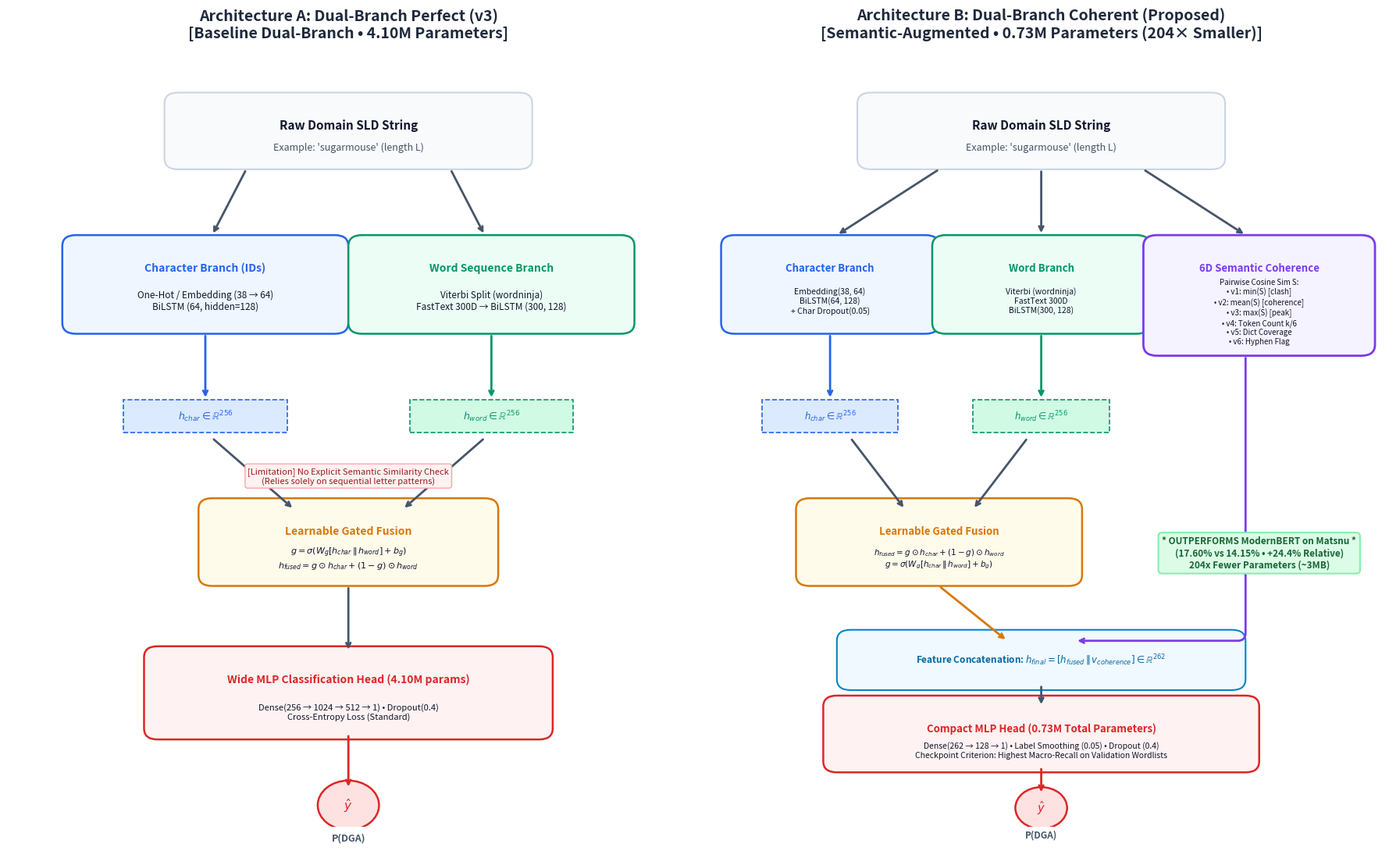

The script that saved this image:
import matplotlib.pyplot as plt
import matplotlib.patches as patches
import os

def create_architecture_diagram():
    fig, axes = plt.subplots(1, 2, figsize=(18, 11), dpi=300)
    fig.patch.set_facecolor('#ffffff')

    # Color palette
    c_bg_box = '#f8fafc'
    c_border = '#cbd5e1'
    c_char = '#2563eb'     # Blue
    c_word = '#059669'     # Green
    c_cohere = '#7c3aed'   # Purple
    c_gate = '#d97706'     # Amber
    c_head = '#dc2626'     # Red
    c_text = '#0f172a'
    c_sub = '#475569'

    for ax in axes:
        ax.set_facecolor('#ffffff')
        ax.set_xlim(0, 10)
        ax.set_ylim(0, 14)
        ax.axis('off')

    # ==========================================
    # LEFT: Dual-Branch Perfect (v3) [4.10M params]
    # ==========================================
    ax1 = axes[0]
    ax1.set_title("Architecture A: Dual-Branch Perfect (v3)\n[Baseline Dual-Branch • 4.10M Parameters]", 
                  fontsize=14, fontweight='bold', color='#1e293b', pad=20)

    # Input Box
    ax1.add_patch(patches.FancyBboxPatch((2.5, 12.2), 5.0, 1.0, boxstyle="round,pad=0.2", 
                                        ec=c_border, fc=c_bg_box, lw=1.5))
    ax1.text(5.0, 12.8, "Raw Domain SLD String", fontsize=11, fontweight='bold', ha='center', va='center', color=c_text)
    ax1.text(5.0, 12.4, "Example: 'sugarmouse' (length L)", fontsize=9, ha='center', va='center', color=c_sub, style='italic')

    # Arrow Down split
    ax1.annotate('', xy=(3.0, 10.8), xytext=(3.5, 12.0), arrowprops=dict(arrowstyle="->", lw=2, color=c_sub))
    ax1.annotate('', xy=(7.0, 10.8), xytext=(6.5, 12.0), arrowprops=dict(arrowstyle="->", lw=2, color=c_sub))

    # Branch 1: Character (Left)
    ax1.add_patch(patches.FancyBboxPatch((1.0, 9.2), 3.8, 1.4, boxstyle="round,pad=0.2", ec=c_char, fc='#eff6ff', lw=1.8))
    ax1.text(2.9, 10.2, "Character Branch (IDs)", fontsize=10, fontweight='bold', ha='center', va='center', color=c_char)
    ax1.text(2.9, 9.6, "One-Hot / Embedding (38 → 64)\nBiLSTM (64, hidden=128)", fontsize=8.5, ha='center', va='center', color=c_text)

    # Branch 2: Word (Right)
    ax1.add_patch(patches.FancyBboxPatch((5.2, 9.2), 3.8, 1.4, boxstyle="round,pad=0.2", ec=c_word, fc='#ecfdf5', lw=1.8))
    ax1.text(7.1, 10.2, "Word Sequence Branch", fontsize=10, fontweight='bold', ha='center', va='center', color=c_word)
    ax1.text(7.1, 9.6, "Viterbi Split (wordninja)\nFastText 300D → BiLSTM (300, 128)", fontsize=8.5, ha='center', va='center', color=c_text)

    # Vectors h_char and h_word
    ax1.annotate('', xy=(2.9, 7.8), xytext=(2.9, 9.0), arrowprops=dict(arrowstyle="->", lw=2, color=c_char))
    ax1.annotate('', xy=(7.1, 7.8), xytext=(7.1, 9.0), arrowprops=dict(arrowstyle="->", lw=2, color=c_word))
    
    ax1.add_patch(patches.Rectangle((1.7, 7.2), 2.4, 0.6, ec=c_char, fc='#dbeafe', lw=1.2, ls='--'))
    ax1.text(2.9, 7.5, r"$h_{char} \in \mathbb{R}^{256}$", fontsize=9, fontweight='bold', ha='center', va='center', color=c_char)

    ax1.add_patch(patches.Rectangle((5.9, 7.2), 2.4, 0.6, ec=c_word, fc='#d1fae5', lw=1.2, ls='--'))
    ax1.text(7.1, 7.5, r"$h_{word} \in \mathbb{R}^{256}$", fontsize=9, fontweight='bold', ha='center', va='center', color=c_word)

    # Gated Fusion
    ax1.annotate('', xy=(4.2, 5.8), xytext=(3.0, 7.1), arrowprops=dict(arrowstyle="->", lw=2, color=c_sub))
    ax1.annotate('', xy=(5.8, 5.8), xytext=(7.0, 7.1), arrowprops=dict(arrowstyle="->", lw=2, color=c_sub))

    ax1.add_patch(patches.FancyBboxPatch((3.0, 4.6), 4.0, 1.2, boxstyle="round,pad=0.2", ec=c_gate, fc='#fffbeb', lw=1.8))
    ax1.text(5.0, 5.4, "Learnable Gated Fusion", fontsize=10, fontweight='bold', ha='center', va='center', color=c_gate)
    ax1.text(5.0, 4.9, r"$g = \sigma(W_g [h_{char} \,\|\, h_{word}] + b_g)$" + "\n" + r"$h_{fused} = g \odot h_{char} + (1-g) \odot h_{word}$", fontsize=8, ha='center', va='center', color=c_text)

    # Arrow to Classifier Head
    ax1.annotate('', xy=(5.0, 3.2), xytext=(5.0, 4.4), arrowprops=dict(arrowstyle="->", lw=2, color=c_sub))
    
    # Classification Head (Heavy MLP)
    ax1.add_patch(patches.FancyBboxPatch((2.2, 1.8), 5.6, 1.3, boxstyle="round,pad=0.2", ec=c_head, fc='#fef2f2', lw=1.8))
    ax1.text(5.0, 2.7, "Wide MLP Classification Head (4.10M params)", fontsize=10, fontweight='bold', ha='center', va='center', color=c_head)
    ax1.text(5.0, 2.1, "Dense(256 → 1024 → 512 → 1) • Dropout(0.4)\nCross-Entropy Loss (Standard)", fontsize=8, ha='center', va='center', color=c_text)

    # Output
    ax1.annotate('', xy=(5.0, 0.7), xytext=(5.0, 1.7), arrowprops=dict(arrowstyle="->", lw=2, color=c_head))
    ax1.add_patch(patches.Circle((5.0, 0.4), 0.45, ec=c_head, fc='#fee2e2', lw=1.8))
    ax1.text(5.0, 0.4, r"$\hat{y}$", fontsize=11, fontweight='bold', ha='center', va='center', color=c_head)
    ax1.text(5.0, -0.2, "P(DGA)", fontsize=9, fontweight='bold', ha='center', va='center', color=c_sub)

    # Limitation note on A
    ax1.text(5.0, 6.4, "[Limitation] No Explicit Semantic Similarity Check\n(Relies solely on sequential letter patterns)", 
             fontsize=8, ha='center', va='center', color='#991b1b', bbox=dict(boxstyle="round,pad=0.3", fc="#fef2f2", ec="#fca5a5"))


    # ==========================================================
    # RIGHT: Dual-Branch Coherent Architecture [0.73M params]
    # ==========================================================
    ax2 = axes[1]
    ax2.set_title("Architecture B: Dual-Branch Coherent (Proposed)\n[Semantic-Augmented • 0.73M Parameters (204× Smaller)]", 
                  fontsize=14, fontweight='bold', color='#1e293b', pad=20)

    # Input Box
    ax2.add_patch(patches.FancyBboxPatch((2.5, 12.2), 5.0, 1.0, boxstyle="round,pad=0.2", ec=c_border, fc=c_bg_box, lw=1.5))
    ax2.text(5.0, 12.8, "Raw Domain SLD String", fontsize=11, fontweight='bold', ha='center', va='center', color=c_text)
    ax2.text(5.0, 12.4, "Example: 'sugarmouse' (length L)", fontsize=9, ha='center', va='center', color=c_sub, style='italic')

    # 3-Way Split Arrows
    ax2.annotate('', xy=(2.0, 10.8), xytext=(3.5, 12.0), arrowprops=dict(arrowstyle="->", lw=2, color=c_sub))
    ax2.annotate('', xy=(5.0, 10.8), xytext=(5.0, 12.0), arrowprops=dict(arrowstyle="->", lw=2, color=c_sub))
    ax2.annotate('', xy=(8.0, 10.8), xytext=(6.5, 12.0), arrowprops=dict(arrowstyle="->", lw=2, color=c_sub))

    # Branch 1: Char
    ax2.add_patch(patches.FancyBboxPatch((0.5, 9.2), 2.8, 1.4, boxstyle="round,pad=0.2", ec=c_char, fc='#eff6ff', lw=1.8))
    ax2.text(1.9, 10.2, "Character Branch", fontsize=9.5, fontweight='bold', ha='center', va='center', color=c_char)
    ax2.text(1.9, 9.6, "Embedding(38, 64)\nBiLSTM(64, 128)\n+ Char Dropout(0.05)", fontsize=7.5, ha='center', va='center', color=c_text)

    # Branch 2: Word
    ax2.add_patch(patches.FancyBboxPatch((3.6, 9.2), 2.8, 1.4, boxstyle="round,pad=0.2", ec=c_word, fc='#ecfdf5', lw=1.8))
    ax2.text(5.0, 10.2, "Word Branch", fontsize=9.5, fontweight='bold', ha='center', va='center', color=c_word)
    ax2.text(5.0, 9.6, "Viterbi (wordninja)\nFastText 300D\nBiLSTM(300, 128)", fontsize=7.5, ha='center', va='center', color=c_text)

    # Branch 3: Explicit 6D Semantic Coherence Vector
    ax2.add_patch(patches.FancyBboxPatch((6.7, 8.8), 3.0, 1.8, boxstyle="round,pad=0.2", ec=c_cohere, fc='#f5f3ff', lw=2.0))
    ax2.text(8.2, 10.2, "6D Semantic Coherence", fontsize=9.5, fontweight='bold', ha='center', va='center', color=c_cohere)
    cohere_desc = "Pairwise Cosine Sim S:\n• v1: min(S) [clash]\n• v2: mean(S) [coherence]\n• v3: max(S) [peak]\n• v4: Token Count k/6\n• v5: Dict Coverage\n• v6: Hyphen Flag"
    ax2.text(8.2, 9.4, cohere_desc, fontsize=7.0, ha='center', va='center', color=c_text)

    # Vectors
    ax2.annotate('', xy=(1.9, 7.8), xytext=(1.9, 9.0), arrowprops=dict(arrowstyle="->", lw=2, color=c_char))
    ax2.annotate('', xy=(5.0, 7.8), xytext=(5.0, 9.0), arrowprops=dict(arrowstyle="->", lw=2, color=c_word))
    
    ax2.add_patch(patches.Rectangle((0.9, 7.2), 2.0, 0.6, ec=c_char, fc='#dbeafe', lw=1.2, ls='--'))
    ax2.text(1.9, 7.5, r"$h_{char} \in \mathbb{R}^{256}$", fontsize=8.5, fontweight='bold', ha='center', va='center', color=c_char)

    ax2.add_patch(patches.Rectangle((4.0, 7.2), 2.0, 0.6, ec=c_word, fc='#d1fae5', lw=1.2, ls='--'))
    ax2.text(5.0, 7.5, r"$h_{word} \in \mathbb{R}^{256}$", fontsize=8.5, fontweight='bold', ha='center', va='center', color=c_word)

    # Gated Fusion of Char + Word
    ax2.annotate('', xy=(3.0, 5.8), xytext=(2.2, 7.1), arrowprops=dict(arrowstyle="->", lw=2, color=c_sub))
    ax2.annotate('', xy=(4.0, 5.8), xytext=(4.8, 7.1), arrowprops=dict(arrowstyle="->", lw=2, color=c_sub))

    ax2.add_patch(patches.FancyBboxPatch((1.6, 4.6), 3.8, 1.2, boxstyle="round,pad=0.2", ec=c_gate, fc='#fffbeb', lw=1.8))
    ax2.text(3.5, 5.4, "Learnable Gated Fusion", fontsize=9.5, fontweight='bold', ha='center', va='center', color=c_gate)
    ax2.text(3.5, 4.9, r"$h_{fused} = g \odot h_{char} + (1-g) \odot h_{word}$" + "\n" + r"$g = \sigma(W_g [h_{char} \,\|\, h_{word}] + b_g)$", fontsize=7.5, ha='center', va='center', color=c_text)

    # Concatenation with 6D Coherence Vector
    ax2.annotate('', xy=(4.5, 3.4), xytext=(3.5, 4.4), arrowprops=dict(arrowstyle="->", lw=2, color=c_gate))
    ax2.annotate('', xy=(5.5, 3.4), xytext=(8.0, 8.6), arrowprops=dict(arrowstyle="->", lw=2, color=c_cohere, connectionstyle="angle,angleA=-90,angleB=180,rad=10"))

    ax2.add_patch(patches.FancyBboxPatch((2.2, 2.7), 5.6, 0.7, boxstyle="round,pad=0.2", ec='#0284c7', fc='#f0f9ff', lw=1.5))
    ax2.text(5.0, 3.05, r"Feature Concatenation: $h_{final} = [h_{fused} \,\|\, v_{coherence}] \in \mathbb{R}^{262}$", fontsize=8.5, fontweight='bold', ha='center', va='center', color='#0369a1')

    # Compact MLP Head
    ax2.annotate('', xy=(5.0, 2.2), xytext=(5.0, 2.6), arrowprops=dict(arrowstyle="->", lw=2, color=c_sub))
    ax2.add_patch(patches.FancyBboxPatch((2.0, 1.2), 6.0, 1.0, boxstyle="round,pad=0.2", ec=c_head, fc='#fef2f2', lw=1.8))
    ax2.text(5.0, 1.8, "Compact MLP Head (0.73M Total Parameters)", fontsize=9.5, fontweight='bold', ha='center', va='center', color=c_head)
    ax2.text(5.0, 1.4, "Dense(262 → 128 → 1) • Label Smoothing (0.05) • Dropout (0.4)\nCheckpoint Criterion: Highest Macro-Recall on Validation Wordlists", fontsize=7.5, ha='center', va='center', color=c_text)

    # Output
    ax2.annotate('', xy=(5.0, 0.6), xytext=(5.0, 1.1), arrowprops=dict(arrowstyle="->", lw=2, color=c_head))
    ax2.add_patch(patches.Circle((5.0, 0.35), 0.38, ec=c_head, fc='#fee2e2', lw=1.8))
    ax2.text(5.0, 0.35, r"$\hat{y}$", fontsize=10.5, fontweight='bold', ha='center', va='center', color=c_head)
    ax2.text(5.0, -0.15, "P(DGA)", fontsize=8.5, fontweight='bold', ha='center', va='center', color=c_sub)

    # Victory badge on B
    ax2.text(8.2, 5.0, "* OUTPERFORMS ModernBERT on Matsnu *\n(17.60% vs 14.15% • +24.4% Relative)\n204x Fewer Parameters (~3MB)", 
             fontsize=8.5, ha='center', va='center', color='#166534', fontweight='bold',
             bbox=dict(boxstyle="round,pad=0.4", fc="#dcfce7", ec="#86efac", lw=1.5))

    plt.tight_layout()
    os.makedirs('reports/figures', exist_ok=True)
    save_path = 'reports/figures/model_architectures_comparison.png'
    plt.savefig(save_path, bbox_inches='tight', dpi=300)
    print(f"Diagram successfully saved to {save_path}")

if __name__ == '__main__':
    create_architecture_diagram()
